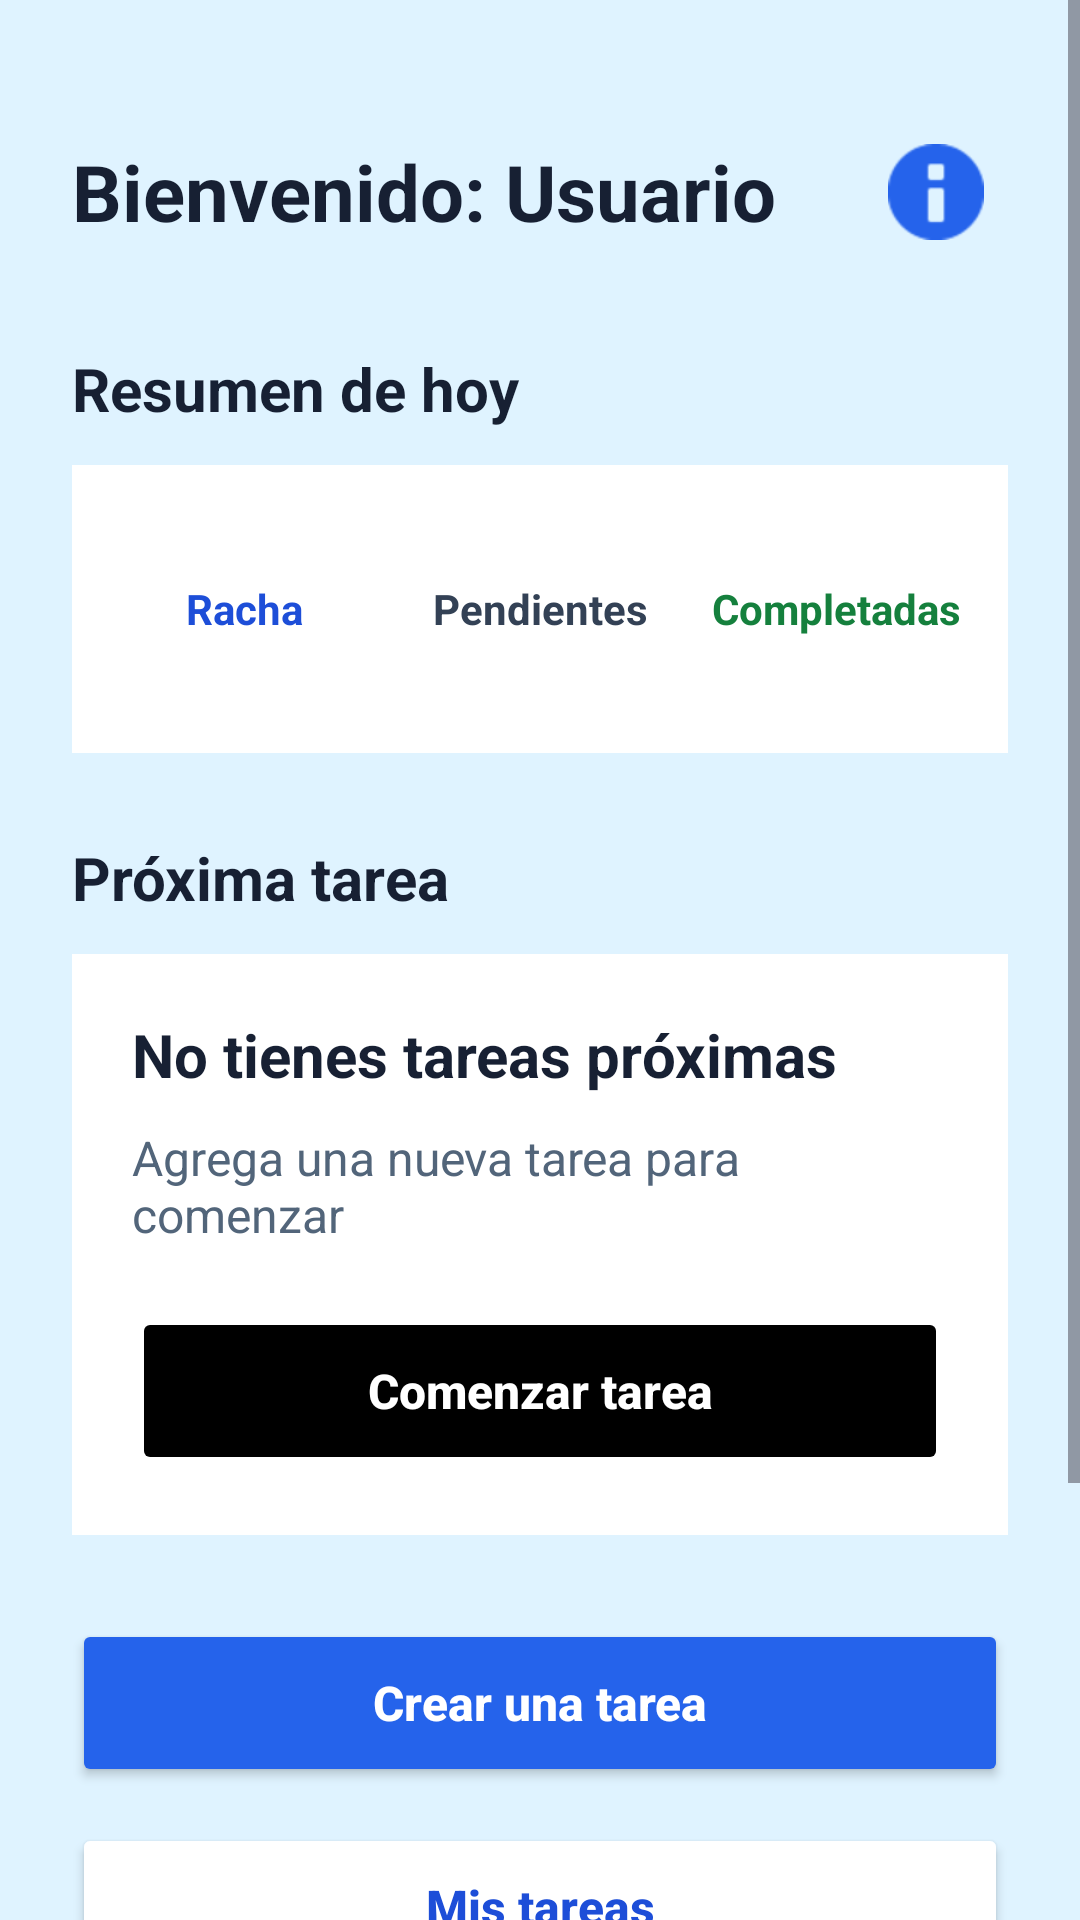

Android layout source for this screen:
<!-- AndroidManifest.xml: application theme Theme.Procrastinot -->
<!-- res/layout/activity_principal.xml -->
<?xml version="1.0" encoding="utf-8"?>
<androidx.constraintlayout.widget.ConstraintLayout
    xmlns:android="http://schemas.android.com/apk/res/android"
    xmlns:app="http://schemas.android.com/apk/res-auto"
    xmlns:tools="http://schemas.android.com/tools"
    android:id="@+id/main"
    android:layout_width="match_parent"
    android:layout_height="match_parent"
    android:background="#DFF3FF"
    tools:context=".views.PrincipalActivity">

    <ScrollView
        android:id="@+id/scrollPrincipal"
        android:layout_width="0dp"
        android:layout_height="0dp"
        android:fillViewport="true"
        app:layout_constraintBottom_toBottomOf="parent"
        app:layout_constraintEnd_toEndOf="parent"
        app:layout_constraintStart_toStartOf="parent"
        app:layout_constraintTop_toTopOf="parent">

        <LinearLayout
            android:id="@+id/layoutContenido"
            android:layout_width="match_parent"
            android:layout_height="wrap_content"
            android:orientation="vertical"
            android:padding="24dp">

            <LinearLayout
                android:id="@+id/layoutEncabezado"
                android:layout_width="match_parent"
                android:layout_height="wrap_content"
                android:layout_marginTop="16dp"
                android:gravity="center_vertical"
                android:orientation="horizontal">

                <TextView
                    android:id="@+id/txtTituloBienvenida"
                    android:layout_width="0dp"
                    android:layout_height="wrap_content"
                    android:layout_weight="1"
                    android:layout_marginEnd="12dp"
                    android:text="Bienvenido: Usuario"
                    android:textColor="#172033"
                    android:textSize="26sp"
                    android:textStyle="bold" />

                <ImageButton
                    android:id="@+id/btnPerfil"
                    android:layout_width="48dp"
                    android:layout_height="48dp"
                    android:background="?attr/selectableItemBackgroundBorderless"
                    android:contentDescription="Abrir perfil"
                    android:padding="12dp"
                    app:srcCompat="@android:drawable/ic_dialog_info"
                    app:tint="#2563EB" />

            </LinearLayout>

            <TextView
                android:id="@+id/txtTituloResumen"
                android:layout_width="match_parent"
                android:layout_height="wrap_content"
                android:layout_marginTop="28dp"
                android:text="Resumen de hoy"
                android:textColor="#172033"
                android:textSize="20sp"
                android:textStyle="bold" />

            <LinearLayout
                android:id="@+id/layoutEstadisticas"
                android:layout_width="match_parent"
                android:layout_height="wrap_content"
                android:layout_marginTop="12dp"
                android:background="#FFFFFF"
                android:baselineAligned="false"
                android:orientation="horizontal"
                android:padding="8dp">

                <TextView
                    android:id="@+id/txtRacha"
                    android:layout_width="0dp"
                    android:layout_height="wrap_content"
                    android:layout_weight="1"
                    android:minHeight="80dp"
                    android:gravity="center"
                    android:padding="4dp"
                    android:text="Racha"
                    android:textColor="#1D4ED8"
                    android:textSize="14sp"
                    android:textStyle="bold" />

                <TextView
                    android:id="@+id/txtPendientes"
                    android:layout_width="0dp"
                    android:layout_height="wrap_content"
                    android:layout_weight="1"
                    android:minHeight="80dp"
                    android:gravity="center"
                    android:padding="4dp"
                    android:text="Pendientes"
                    android:textColor="#334155"
                    android:textSize="14sp"
                    android:textStyle="bold" />

                <TextView
                    android:id="@+id/txtCompletadas"
                    android:layout_width="0dp"
                    android:layout_height="wrap_content"
                    android:layout_weight="1"
                    android:minHeight="80dp"
                    android:gravity="center"
                    android:padding="4dp"
                    android:text="Completadas"
                    android:textColor="#15803D"
                    android:textSize="14sp"
                    android:textStyle="bold" />

            </LinearLayout>

            <TextView
                android:id="@+id/txtTituloProximaTarea"
                android:layout_width="match_parent"
                android:layout_height="wrap_content"
                android:layout_marginTop="28dp"
                android:text="Próxima tarea"
                android:textColor="#172033"
                android:textSize="20sp"
                android:textStyle="bold" />

            <LinearLayout
                android:id="@+id/layoutProximaTarea"
                android:layout_width="match_parent"
                android:layout_height="wrap_content"
                android:layout_marginTop="12dp"
                android:background="#FFFFFF"
                android:orientation="vertical"
                android:padding="20dp">

                <TextView
                    android:id="@+id/txtProximaTarea"
                    android:layout_width="match_parent"
                    android:layout_height="wrap_content"
                    android:text="No tienes tareas próximas"
                    android:textColor="#172033"
                    android:textSize="20sp"
                    android:textStyle="bold" />

                <TextView
                    android:id="@+id/txtHoraTarea"
                    android:layout_width="match_parent"
                    android:layout_height="wrap_content"
                    android:layout_marginTop="10dp"
                    android:text="Agrega una nueva tarea para comenzar"
                    android:textColor="#52657A"
                    android:textSize="16sp" />

                <Button
                    android:id="@+id/btnComenzarTarea"
                    android:layout_width="match_parent"
                    android:layout_height="wrap_content"
                    android:layout_marginTop="20dp"
                    android:enabled="false"
                    android:minHeight="56dp"
                    android:text="Comenzar tarea"
                    android:textAllCaps="false"
                    android:textColor="#FFFFFF"
                    android:textSize="16sp"
                    android:textStyle="bold"
                    app:backgroundTint="@color/black" />

            </LinearLayout>

            <Button
                android:id="@+id/btnCrearTarea"
                android:layout_width="match_parent"
                android:layout_height="wrap_content"
                android:layout_marginTop="28dp"
                android:minHeight="56dp"
                android:text="Crear una tarea"
                android:textAllCaps="false"
                android:textColor="#FFFFFF"
                android:textSize="16sp"
                android:textStyle="bold"
                app:backgroundTint="#2563EB" />

            <Button
                android:id="@+id/btnVerTareas"
                android:layout_width="match_parent"
                android:layout_height="wrap_content"
                android:layout_marginTop="12dp"
                android:minHeight="56dp"
                android:text="Mis tareas"
                android:textAllCaps="false"
                android:textColor="#1D4ED8"
                android:textSize="16sp"
                android:textStyle="bold"
                app:backgroundTint="#FFFFFF" />

            <Button
                android:id="@+id/btnHistorial"
                android:layout_width="match_parent"
                android:layout_height="wrap_content"
                android:layout_marginTop="12dp"
                android:layout_marginBottom="24dp"
                android:minHeight="56dp"
                android:text="Historial"
                android:textAllCaps="false"
                android:textColor="#1D4ED8"
                android:textSize="16sp"
                android:textStyle="bold"
                app:backgroundTint="#FFFFFF" />

            <Button
                android:id="@+id/btnCerrarSesion"
                android:layout_width="match_parent"
                android:layout_height="wrap_content"
                android:paddingTop="20sp"
                android:text="Cerrar Sesion" />

        </LinearLayout>

    </ScrollView>

</androidx.constraintlayout.widget.ConstraintLayout>
<!-- resources referenced by this layout -->
<resources>
  <style name="Theme.Procrastinot" parent="Base.Theme.Procrastinot" />
  <style name="Base.Theme.Procrastinot" parent="Theme.Material3.DayNight.NoActionBar">
          
          
      </style>
  <!-- not gathered from this repository: default colours our renderer supplied (Android Studio template values) -->
  <color name="black">#FF000000</color>
</resources>
